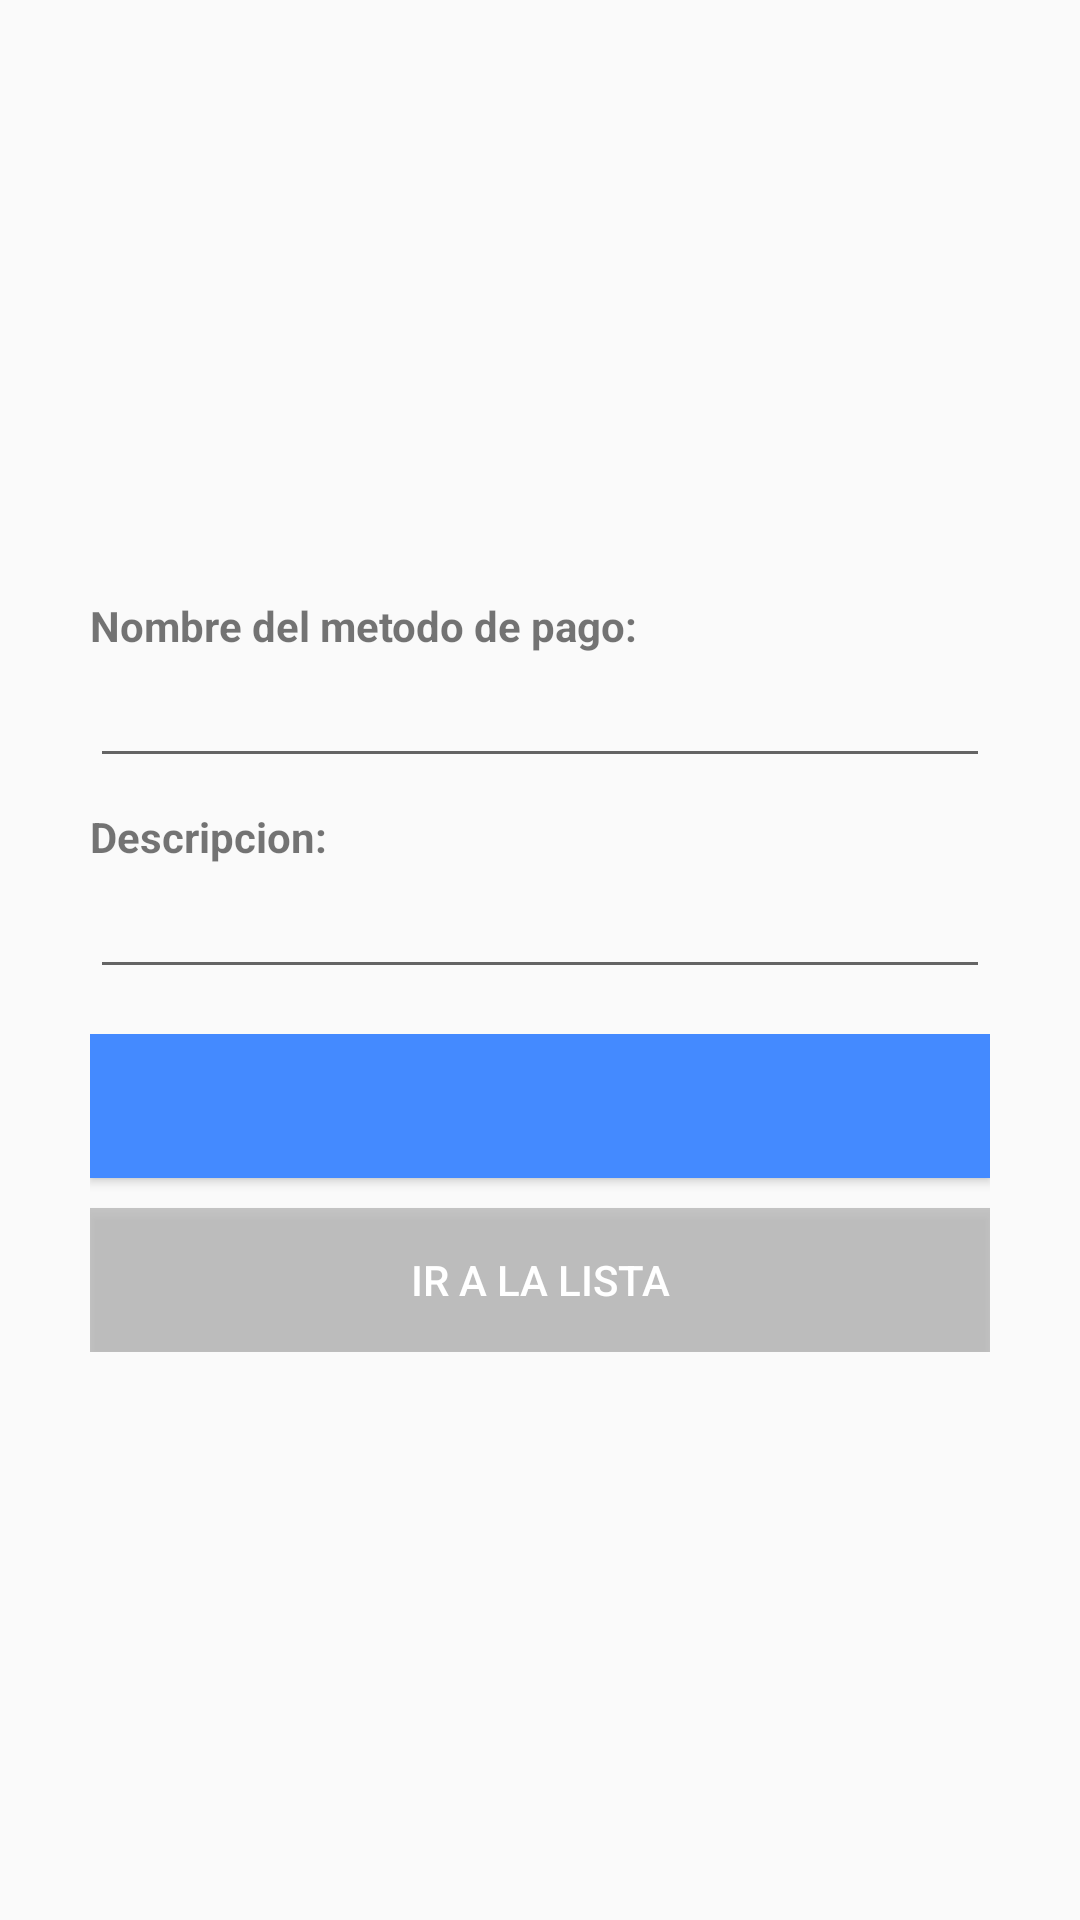

Produce the Android XML layout that renders to this screen, including the resource entries it uses.
<!-- AndroidManifest.xml: application theme Theme.GesPro -->
<!-- res/layout/activity_form_method_payment.xml -->
<?xml version="1.0" encoding="utf-8"?>
<LinearLayout
    xmlns:android="http://schemas.android.com/apk/res/android"
    xmlns:tools="http://schemas.android.com/tools"
    android:layout_height="match_parent"
    android:layout_width="match_parent"
    android:orientation="vertical"
    android:layout_gravity="center_vertical"
    android:gravity="center_vertical"
    android:paddingTop="15dp"
    tools:context=".ui.modules.method_payment.FormMethodPaymentActivity"
    android:padding="30dp">

    <TextView
        android:layout_height="wrap_content"
        android:layout_width="wrap_content"
        android:layout_marginTop="10dp"
        android:text="Nombre del metodo de pago:"
        android:textStyle="bold" />

    <EditText
        android:id="@+id/etNameMethod"
        android:inputType="text"
        android:layout_height="wrap_content"
        android:layout_width="match_parent" />

    <TextView
        android:layout_height="wrap_content"
        android:layout_width="wrap_content"
        android:layout_marginTop="10dp"
        android:text="Descripcion:"
        android:textStyle="bold" />

    <EditText
        android:id="@+id/etMethodDescription"
        android:inputType="textMultiLine"
        android:layout_height="wrap_content"
        android:layout_width="match_parent" />

    
    <LinearLayout
        android:gravity="center"
        android:layout_height="wrap_content"
        android:layout_width="match_parent"
        android:orientation="vertical"
        android:paddingTop="15dp">

        <Button
            style="@style/ButtonForm"
            android:background="@color/colorBtnLogin"
            android:drawableEnd="@drawable/icon_next"
            android:id="@+id/btnFormMethod"
            android:layout_height="wrap_content"
            android:layout_width="match_parent"
            android:text=""
            android:layout_marginBottom="10dp"/>
        <Button
            style="@style/ButtonForm"
            android:background="@color/cardview_shadow_start_color"
            android:drawableEnd="@drawable/icon_next"
            android:id="@+id/btnGoToList"
            android:layout_height="wrap_content"
            android:layout_width="match_parent"
            android:text="Ir a la lista" />
    </LinearLayout>
</LinearLayout>
<!-- resources referenced by this layout -->
<resources>
  <color name="colorBtnLogin">#448AFF</color>
  <style name="ButtonForm" parent="@style/Widget.AppCompat.Button.Colored">
          <item name="android:paddingLeft">80dp</item>
          <item name="android:paddingRight">80dp</item>
      </style>
  <style name="Theme.GesPro" parent="Base.Theme.GesPro" />
  <style name="Base.Theme.GesPro" parent="Theme.AppCompat.Light.DarkActionBar">
  
  
  
          <item name="colorPrimary">@color/colorPrimary</item>
          <item name="colorPrimaryDark">@color/colorPrimaryDark</item>
          <item name="colorAccent">@color/colorAccent</item>
      </style>
  <color name="colorPrimary">#448AFF</color>
  <color name="colorPrimaryDark">#141F81</color>
  <color name="colorAccent">#448AFF</color>
</resources>
